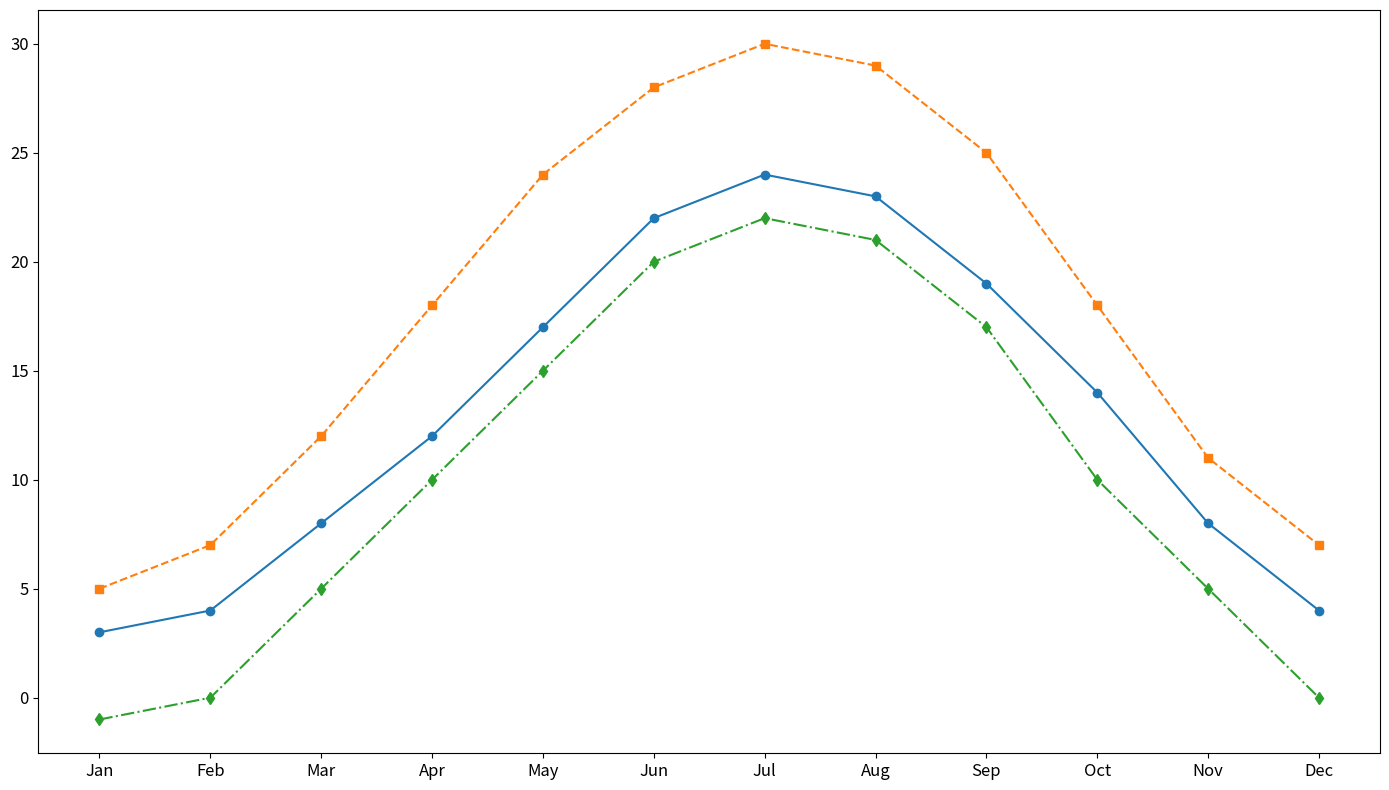

Python code for this plot:
import matplotlib.pyplot as plt
import numpy as np

months = np.array(['Jan', 'Feb', 'Mar', 'Apr', 'May', 'Jun', 'Jul', 'Aug', 'Sep', 'Oct', 'Nov', 'Dec'])
city_a_temps = np.array([3, 4, 8, 12, 17, 22, 24, 23, 19, 14, 8, 4])
city_b_temps = np.array([5, 7, 12, 18, 24, 28, 30, 29, 25, 18, 11, 7])
city_c_temps = np.array([-1, 0, 5, 10, 15, 20, 22, 21, 17, 10, 5, 0])

fig, ax = plt.subplots(figsize=(14, 8))

# Plot lines representing average temperatures over months for each city
ax.plot(months, city_a_temps, marker='o', linestyle='-')
ax.plot(months, city_b_temps, marker='s', linestyle='--')
ax.plot(months, city_c_temps, marker='d', linestyle='-.')

# Remove grid
ax.grid(False)

plt.xticks(fontsize=12)
plt.yticks(fontsize=12)

plt.tight_layout()
plt.show()
